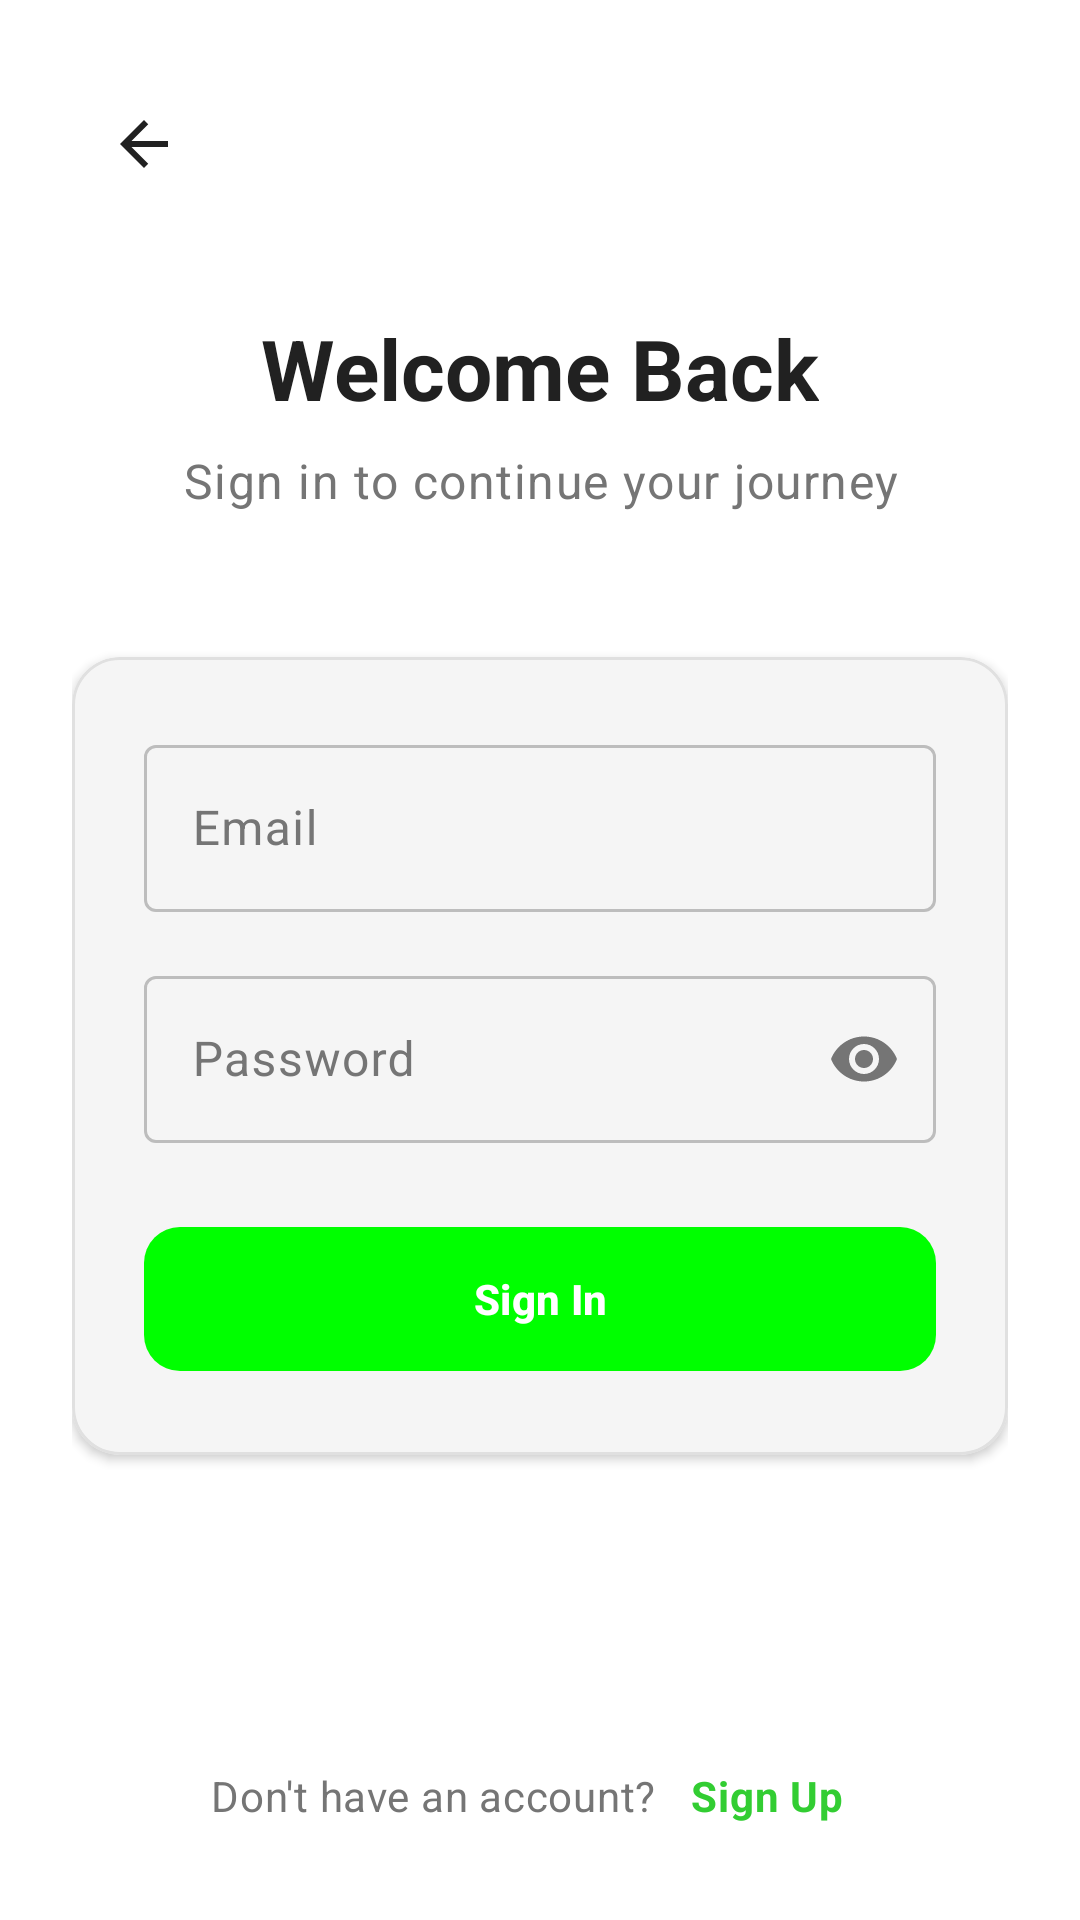

Write the Android layout XML for this screen, with the resource values it uses.
<!-- AndroidManifest.xml: activity theme Theme.Places -->
<!-- res/layout/activity_login.xml -->
<?xml version="1.0" encoding="utf-8"?>
<ScrollView xmlns:android="http://schemas.android.com/apk/res/android"
    xmlns:app="http://schemas.android.com/apk/res-auto"
    android:layout_width="match_parent"
    android:layout_height="match_parent"
    android:fillViewport="true"
    android:background="?attr/colorSurface">

    <LinearLayout
        android:layout_width="match_parent"
        android:layout_height="wrap_content"
        android:orientation="vertical"
        android:padding="24dp">

        
        <ImageButton
            android:id="@+id/btnBack"
            android:layout_width="48dp"
            android:layout_height="48dp"
            android:layout_marginBottom="32dp"
            android:background="?attr/selectableItemBackgroundBorderless"
            android:contentDescription="Back"
            android:src="@drawable/ic_arrow_back"
            app:tint="?attr/colorOnSurface" />

        
        <LinearLayout
            android:layout_width="match_parent"
            android:layout_height="wrap_content"
            android:orientation="vertical"
            android:layout_marginBottom="48dp"
            android:gravity="center">

            <TextView
                android:layout_width="wrap_content"
                android:layout_height="wrap_content"
                android:text="Welcome Back"
                android:textAppearance="@style/TextAppearance.Material3.HeadlineMedium"
                android:textColor="?attr/colorOnSurface"
                android:textStyle="bold"
                android:layout_marginBottom="8dp" />

            <TextView
                android:layout_width="wrap_content"
                android:layout_height="wrap_content"
                android:text="Sign in to continue your journey"
                android:textAppearance="@style/TextAppearance.Material3.BodyLarge"
                android:textColor="?attr/colorOnSurfaceVariant"
                android:gravity="center" />

        </LinearLayout>

        
        <com.google.android.material.card.MaterialCardView
            android:layout_width="match_parent"
            android:layout_height="wrap_content"
            android:layout_marginBottom="32dp"
            app:cardCornerRadius="16dp"
            app:cardElevation="2dp"
            app:cardBackgroundColor="?attr/colorSurfaceVariant">

            <LinearLayout
                android:layout_width="match_parent"
                android:layout_height="wrap_content"
                android:orientation="vertical"
                android:padding="24dp">

                
                <com.google.android.material.textfield.TextInputLayout
                    android:id="@+id/tilEmail"
                    android:layout_width="match_parent"
                    android:layout_height="wrap_content"
                    android:layout_marginBottom="16dp"
                    android:hint="Email"
                    app:startIconDrawable="@drawable/ic_email"
                    app:endIconMode="clear_text"
                    style="@style/Widget.Material3.TextInputLayout.OutlinedBox">

                    <com.google.android.material.textfield.TextInputEditText
                        android:id="@+id/etEmail"
                        android:layout_width="match_parent"
                        android:layout_height="wrap_content"
                        android:inputType="textEmailAddress"
                        android:maxLines="1" />

                </com.google.android.material.textfield.TextInputLayout>

                
                <com.google.android.material.textfield.TextInputLayout
                    android:id="@+id/tilPassword"
                    android:layout_width="match_parent"
                    android:layout_height="wrap_content"
                    android:layout_marginBottom="24dp"
                    android:hint="Password"
                    app:startIconDrawable="@drawable/ic_lock"
                    app:endIconMode="password_toggle"
                    style="@style/Widget.Material3.TextInputLayout.OutlinedBox">

                    <com.google.android.material.textfield.TextInputEditText
                        android:id="@+id/etPassword"
                        android:layout_width="match_parent"
                        android:layout_height="wrap_content"
                        android:inputType="textPassword"
                        android:maxLines="1" />

                </com.google.android.material.textfield.TextInputLayout>

                
                <com.google.android.material.button.MaterialButton
                    android:id="@+id/btnLogin"
                    android:layout_width="match_parent"
                    android:layout_height="56dp"
                    android:text="Sign In"
                    android:textAppearance="@style/TextAppearance.Material3.LabelLarge"
                    android:textColor="@android:color/white"
                    android:textStyle="bold"
                    app:backgroundTint="#00FF00"
                    app:cornerRadius="12dp" />

            </LinearLayout>

        </com.google.android.material.card.MaterialCardView>

        
        <TextView
            android:id="@+id/tvError"
            android:layout_width="match_parent"
            android:layout_height="wrap_content"
            android:layout_marginBottom="16dp"
            android:textAppearance="@style/TextAppearance.Material3.BodyMedium"
            android:textColor="?attr/colorError"
            android:gravity="center"
            android:visibility="gone" />

        
        <com.google.android.material.progressindicator.CircularProgressIndicator
            android:id="@+id/progressBar"
            android:layout_width="wrap_content"
            android:layout_height="wrap_content"
            android:layout_gravity="center"
            android:layout_marginBottom="24dp"
            android:visibility="gone"
            app:indicatorColor="?attr/colorPrimary" />

        
        <View
            android:layout_width="0dp"
            android:layout_height="0dp"
            android:layout_weight="1" />

        
        <LinearLayout
            android:layout_width="match_parent"
            android:layout_height="wrap_content"
            android:orientation="horizontal"
            android:gravity="center"
            android:layout_marginTop="24dp">

            <TextView
                android:layout_width="wrap_content"
                android:layout_height="wrap_content"
                android:text="Don't have an account? "
                android:textAppearance="@style/TextAppearance.Material3.BodyMedium"
                android:textColor="?attr/colorOnSurfaceVariant" />

            <TextView
                android:id="@+id/tvSignUp"
                android:layout_width="wrap_content"
                android:layout_height="wrap_content"
                android:text="Sign Up"
                android:textAppearance="@style/TextAppearance.Material3.BodyMedium"
                android:textColor="?attr/colorPrimary"
                android:textStyle="bold"
                android:background="?attr/selectableItemBackground"
                android:padding="8dp" />

        </LinearLayout>

    </LinearLayout>

</ScrollView>
<!-- resources referenced by this layout -->
<resources>
  <!-- drawable ic_arrow_back (drawable) -->
  <?xml version="1.0" encoding="utf-8"?>
  <vector xmlns:android="http://schemas.android.com/apk/res/android"
      android:width="24dp"
      android:height="24dp"
      android:viewportWidth="24"
      android:viewportHeight="24">
      
      <path
          android:fillColor="?attr/colorOnSurface"
          android:pathData="M20,11H7.83l5.59,-5.59L12,4l-8,8 8,8 1.41,-1.41L7.83,13H20v-2z" />
      
  </vector>
  <style name="Theme.Places" parent="Base.Theme.PLACES" />
  <color name="md_theme_light_primary">#32CD32</color>
  <color name="md_theme_light_onPrimary">#FFFFFF</color>
  <color name="md_theme_light_primaryContainer">#90EE90</color>
  <color name="md_theme_light_onPrimaryContainer">#1B5E20</color>
  <color name="md_theme_light_secondary">#FF8C00</color>
  <color name="md_theme_light_onSecondary">#FFFFFF</color>
  <color name="md_theme_light_secondaryContainer">#FFE0B2</color>
  <color name="md_theme_light_onSecondaryContainer">#E65100</color>
  <color name="md_theme_light_tertiary">#2196F3</color>
  <color name="md_theme_light_onTertiary">#FFFFFF</color>
  <color name="md_theme_light_tertiaryContainer">#BBDEFB</color>
  <color name="md_theme_light_onTertiaryContainer">#0D47A1</color>
  <color name="md_theme_light_error">#F44336</color>
  <color name="md_theme_light_errorContainer">#FFEBEE</color>
  <color name="md_theme_light_onError">#FFFFFF</color>
  <color name="md_theme_light_onErrorContainer">#C62828</color>
  <color name="md_theme_light_background">#FAFAFA</color>
  <color name="md_theme_light_onBackground">#212121</color>
  <color name="md_theme_light_surface">#FFFFFF</color>
  <color name="md_theme_light_onSurface">#212121</color>
  <color name="md_theme_light_surfaceVariant">#F5F5F5</color>
  <color name="md_theme_light_onSurfaceVariant">#757575</color>
  <color name="md_theme_light_outline">#BDBDBD</color>
  <color name="md_theme_light_outlineVariant">#E0E0E0</color>
  <color name="md_theme_light_inverseSurface">#303030</color>
  <color name="md_theme_light_inverseOnSurface">#F5F5F5</color>
  <color name="md_theme_light_inversePrimary">#90EE90</color>
</resources>
